Run: headless pygame with SDL's dummy video driver; simulated clock (each Clock.tick advances the game by its frame time, no real sleeping); random seed 0; keys injected as events and as key.get_pressed() state; no mouse input.
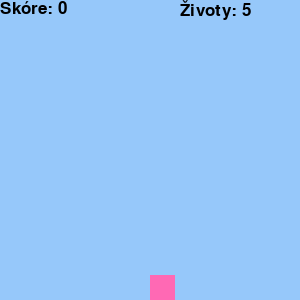
Frame 1 of 4 · flips 1–60 · no input
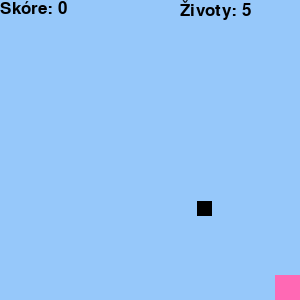
Frame 2 of 4 · flips 61–180 · tapped SPACE, RETURN · held RIGHT (→), D
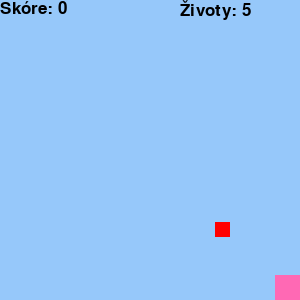
Frame 3 of 4 · flips 181–300 · held DOWN (↓), S
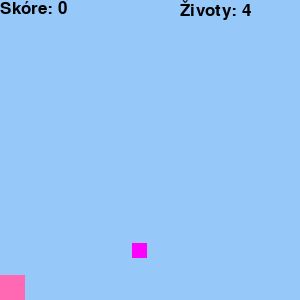
Frame 4 of 4 · flips 301–420 · held LEFT (←), A, UP (↑), W

The pygame program that drew these frames:

import pygame
import random

pygame.init()

# Barvy
ruzova = (255, 105, 180)
BILA = (255, 255, 255)
CERNA = (0, 0, 0)
modra = (0, 0, 255)
cervena = (255, 0, 0)
zluta = (255, 255, 0)
zelena = (0, 255, 0)
fialova = (255, 0, 255)

mozne_barvy = [cervena, zluta, zelena, modra, fialova, BILA, CERNA]

# Velikost okna
sirka_okna = 300
vyska_okna = 300

okno = pygame.display.set_mode((sirka_okna, vyska_okna))
pygame.display.set_caption("Košík - Fáze 2 (Skóre a více kostek)")

font_skore = pygame.font.SysFont("bahnschrift", 25)

def zobraz_skore(skore):
    """Vykreslí aktuální skóre hráče do levého horního rohu okna."""
    hodnota = font_skore.render("Skóre: " + str(skore), True, CERNA)
    okno.blit(hodnota, [0, 0])

def zobraz_zivoty(zivoty):
    """Vykreslí aktuální počet životů hráče do pravého horního rohu okna."""
    hodnota = font_skore.render("Životy: " + str(zivoty), True, CERNA)
    okno.blit(hodnota, [sirka_okna - 120, 0])

# Hráč
hrac_x = 150
hrac_velikost = 25
hrac_rychlost = 10
hrac_y = vyska_okna - hrac_velikost

# Padající kostky
kostky = [] # Nyní máme seznam kostek, ne jen jednu
kostka_velikost = 15
kostka_rychlost = 3
kostka_interval = 1800
posledni_spawneni = pygame.time.get_ticks()

# Stav hry
skore = 0
zivoty = 5

bezi = True
clock = pygame.time.Clock()

while bezi:
    # Zpracování všech událostí ve frontě (např. zavření okna křížkem)
    for udalost in pygame.event.get():
        if udalost.type == pygame.QUIT:
            bezi = False

    # Detekce konce hry
    if zivoty <= 0:
        okno.fill((200, 200, 200)) # Zašedlé pozadí
        font_konec = pygame.font.SysFont("bahnschrift", 15)
        zprava = font_konec.render("KONEC HRY! R=Znovu, Q=Konec", True, CERNA)
        text_rect = zprava.get_rect(center=(sirka_okna/2, vyska_okna/2))
        okno.blit(zprava, text_rect)
        pygame.display.update()
        
        cekani = True
        # Smyčka čekající na akci hráče po konci hry (R pro restart, Q pro konec)
        while cekani:
            for udalost in pygame.event.get():
                if udalost.type == pygame.QUIT:
                    bezi = False
                    cekani = False
                if udalost.type == pygame.KEYDOWN:
                    if udalost.key == pygame.K_q:
                        bezi = False
                        cekani = False
                    if udalost.key == pygame.K_r:
                        # Reset hry
                        zivoty = 5
                        skore = 0
                        kostky = []
                        hrac_x = 150
                        cekani = False
        continue

    # Pohyb hráče
    stisknute_klavesy = pygame.key.get_pressed()
    if stisknute_klavesy[pygame.K_LEFT]:
        hrac_x -= hrac_rychlost
    if stisknute_klavesy[pygame.K_RIGHT]:
        hrac_x += hrac_rychlost

    if hrac_x < 0:
        hrac_x = 0
    if hrac_x > sirka_okna - hrac_velikost:
        hrac_x = sirka_okna - hrac_velikost

    # Spawnování nových kostek
    aktualni_cas = pygame.time.get_ticks()
    if aktualni_cas - posledni_spawneni >= kostka_interval:
        nova_x = random.randint(0, sirka_okna - kostka_velikost)
        nahodna_barva = random.choice(mozne_barvy)
        kostky.append([nova_x, 0, nahodna_barva]) # [x, y, barva]
        posledni_spawneni = aktualni_cas

    okno.fill((150, 200, 250)) # Světle modré pozadí

    odstranene = []
    # Zpracování každé kostky (pohyb, kolize). Používá se enumerate pro přístup k indexům.
    for i, kostka in enumerate(kostky):
        kostka[1] += kostka_rychlost

        # Vykreslení kostky
        pygame.draw.rect(okno, kostka[2], (kostka[0], kostka[1], kostka_velikost, kostka_velikost))

        # Detekce kolize s hráčem
        if (hrac_x < kostka[0] + kostka_velikost and
            hrac_x + hrac_velikost > kostka[0] and
            hrac_y < kostka[1] + kostka_velikost and
            hrac_y + hrac_velikost > kostka[1]):
            
            if i in odstranene: continue
            odstranene.append(i)
            
            # Pokud chytíme černou, ztratíme život. Jinak získáme bod.
            if kostka[2] == CERNA:
                zivoty -= 1
            else:
                skore += 1
            continue

        # Pokud kostka propadne dolů
        if kostka[1] > vyska_okna - kostka_velikost:
            if i in odstranene: continue
            odstranene.append(i)
            # Pokud propadne jinak zbarvená než černá, ztratíme život.
            if kostka[2] != CERNA:
                zivoty -= 1
            continue

    # Bezpečné odstranění kostek pomocí procházení odzadu
    # Odebíráme od konce, aby se nezměnily indexy dřívějších prvků.
    for i in sorted(odstranene, reverse=True):
        del kostky[i]

    # Vykreslení hráče
    pygame.draw.rect(okno, ruzova, (hrac_x, hrac_y, hrac_velikost, hrac_velikost))
    zobraz_skore(skore)
    zobraz_zivoty(zivoty)

    pygame.display.update()
    clock.tick(60)

pygame.quit()
